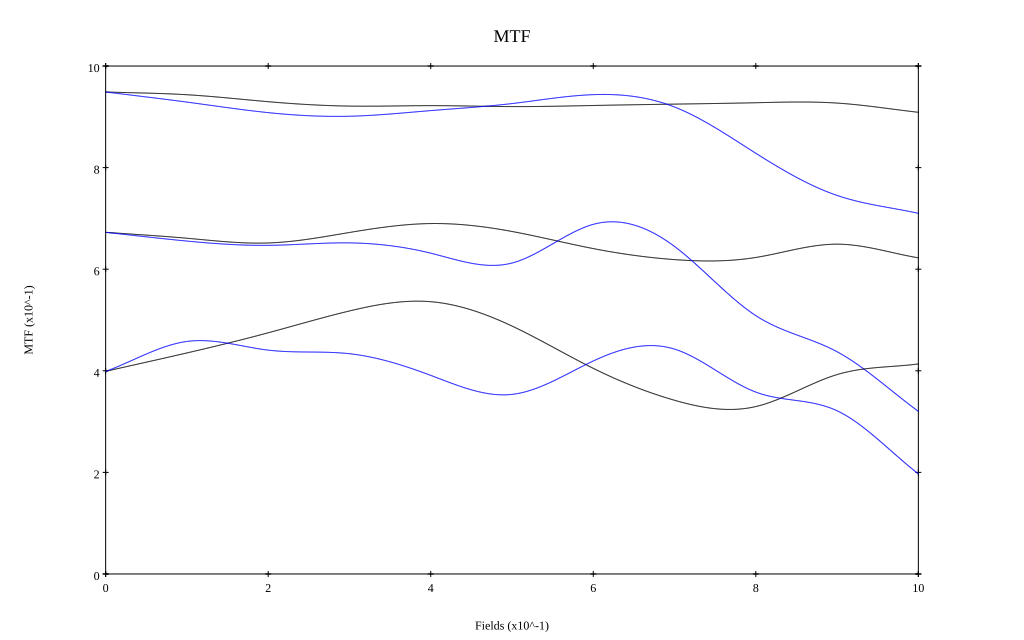

Values plotted in this chart, from the file beside it:
, 0, 0.1, 0.2, 0.3, 0.4, 0.5, 0.6, 0.7, 0.8, 0.9, 1
10 sag, 0.949, 0.943, 0.93, 0.921, 0.922, 0.92, 0.922, 0.925, 0.928, 0.927, 0.909
10 tan, 0.949, 0.929, 0.908, 0.901, 0.912, 0.926, 0.944, 0.919, 0.828, 0.745, 0.71
30 sag, 0.673, 0.661, 0.652, 0.672, 0.69, 0.674, 0.641, 0.619, 0.623, 0.649, 0.622
30 tan, 0.673, 0.655, 0.647, 0.652, 0.632, 0.612, 0.688, 0.645, 0.509, 0.437, 0.32
50 sag, 0.399, 0.435, 0.475, 0.518, 0.536, 0.488, 0.405, 0.342, 0.33, 0.393, 0.414
50 tan, 0.399, 0.458, 0.441, 0.434, 0.391, 0.354, 0.419, 0.443, 0.358, 0.321, 0.197
